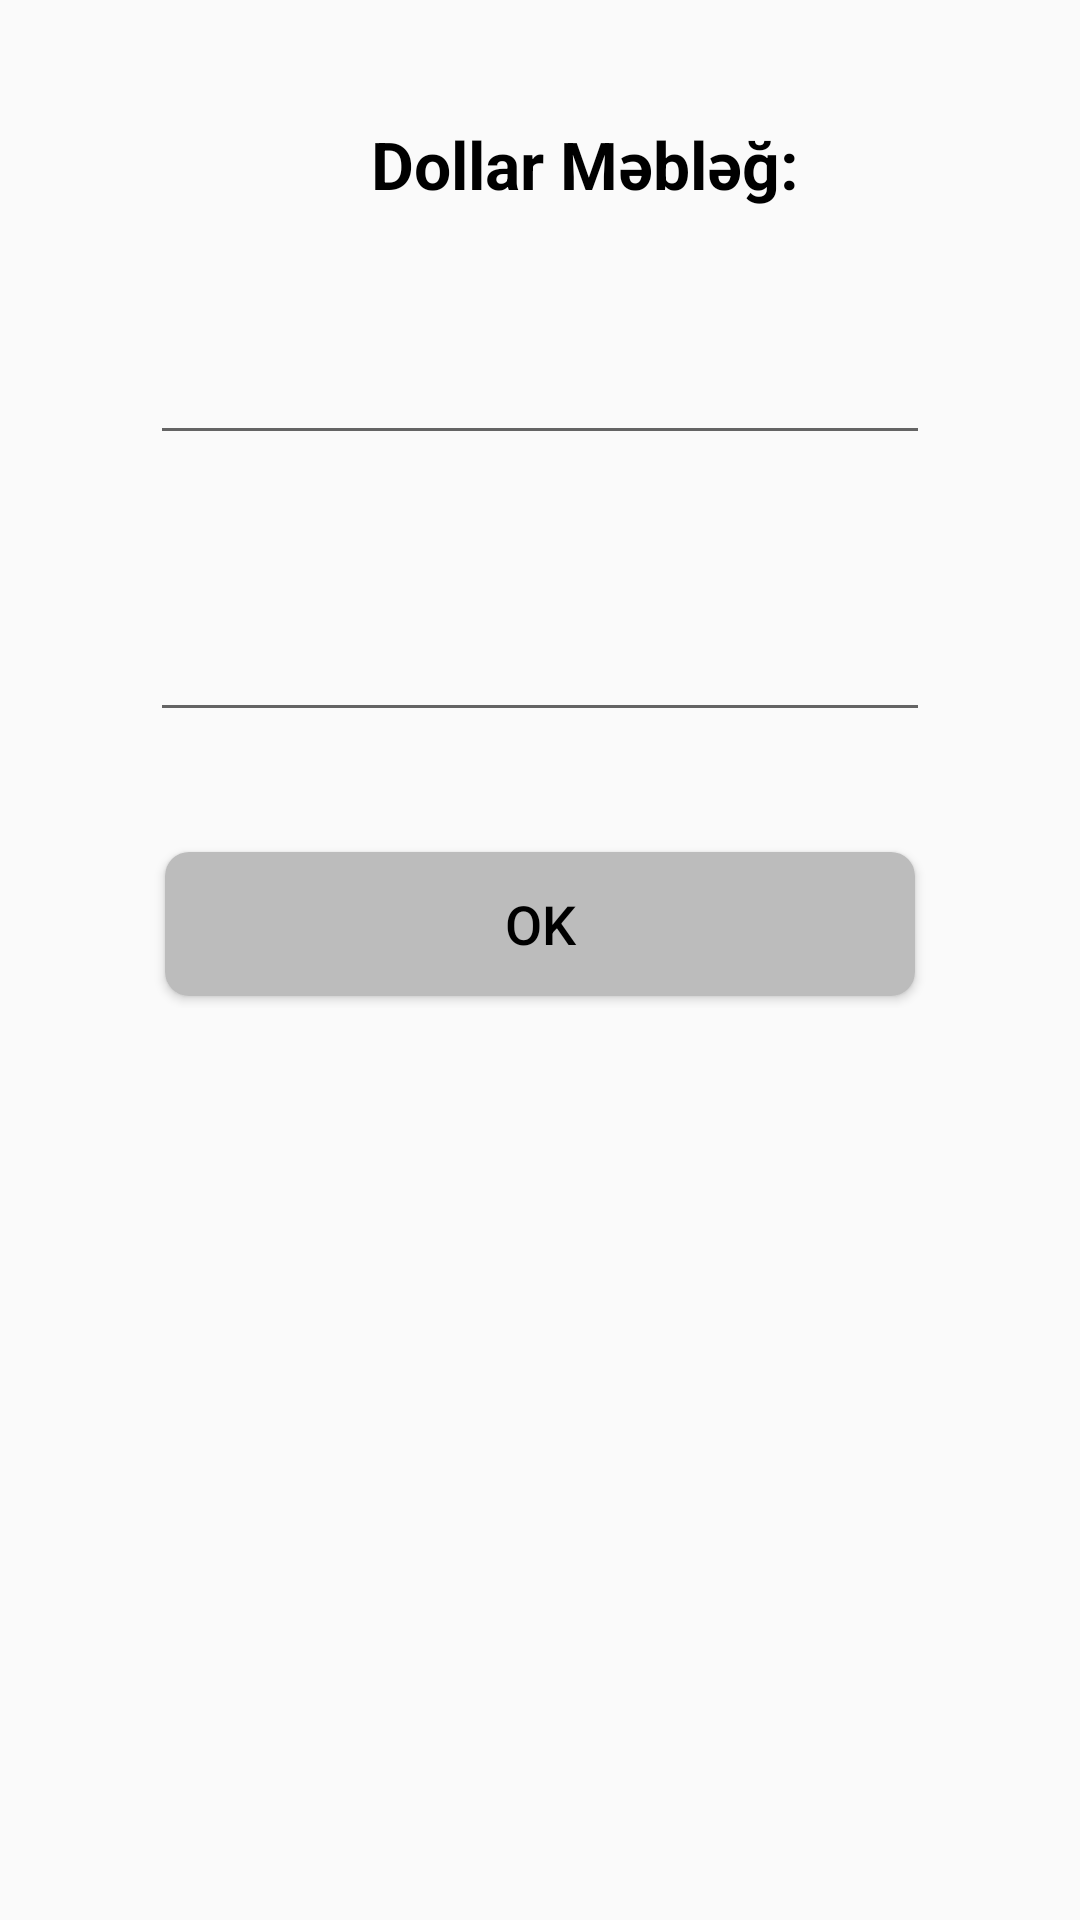

Reconstruct the res/layout file that produces this screen, plus the resources it refers to.
<!-- AndroidManifest.xml: application theme Theme.Hesabat -->
<!-- res/layout/dialog_value_input.xml -->
<?xml version="1.0" encoding="utf-8"?>
<RelativeLayout
    xmlns:android="http://schemas.android.com/apk/res/android"
    android:layout_width="match_parent"
    android:layout_height="match_parent">

    <LinearLayout
        android:layout_width="match_parent"
        android:layout_height="wrap_content"
        android:orientation="vertical"
        android:layout_margin="20dp">

        <TextView
            android:id="@+id/valueTitle"
            android:layout_width="wrap_content"
            android:layout_height="wrap_content"
            android:text="Dollar Məbləğ:"
            android:textSize="22sp"
            android:layout_marginStart="15dp"
            android:textColor="@color/black"
            android:textStyle="bold"
            android:layout_marginTop="20dp"
            android:layout_gravity="center_horizontal">
        </TextView>

        <com.google.android.material.textfield.TextInputLayout
            android:id="@+id/enretedValue"
            android:layout_width="match_parent"
            android:layout_marginTop="20dp"
            android:layout_marginHorizontal="30dp"
            android:paddingVertical="10dp"
            android:layout_height="wrap_content">

            <com.google.android.material.textfield.TextInputEditText
                android:layout_width="match_parent"
                android:layout_height="wrap_content"
                android:inputType="numberDecimal"
                >
            </com.google.android.material.textfield.TextInputEditText>


        </com.google.android.material.textfield.TextInputLayout>

        <com.google.android.material.textfield.TextInputLayout
            android:id="@+id/valueHolder"
            android:layout_width="match_parent"
            android:layout_marginTop="20dp"
            android:layout_marginHorizontal="30dp"
            android:paddingVertical="10dp"
            android:layout_height="wrap_content">

            <com.google.android.material.textfield.TextInputEditText
                android:layout_width="match_parent"
                android:layout_height="wrap_content"
                android:inputType="text">
            </com.google.android.material.textfield.TextInputEditText>


        </com.google.android.material.textfield.TextInputLayout>



        <Button
            android:id="@+id/btnSubmit"
            android:layout_width="250dp"
            android:layout_height="wrap_content"
            android:layout_marginStart="4dp"
            android:layout_marginTop="30dp"
            android:layout_marginEnd="4dp"
            android:layout_marginBottom="4dp"
            android:background="@drawable/button_background_3"
            android:enabled="true"
            android:layout_gravity="center_horizontal"
            android:textSize="18sp"
            android:text="OK"
            android:textAllCaps="false"
            android:textColor="@color/black" />

    </LinearLayout>


</RelativeLayout>
<!-- resources referenced by this layout -->
<resources>
  <color name="black">#FF000000</color>
  <!-- drawable button_background_3 (drawable) -->
  <?xml version="1.0" encoding="UTF-8"?>
  <shape xmlns:android="http://schemas.android.com/apk/res/android">
      <solid android:color="#BCBCBC"/>
      <corners android:radius="8dp"/>
  </shape>
  <style name="Theme.Hesabat" parent="Theme.AppCompat.Light.NoActionBar">
          
          <item name="colorPrimary">@color/purple_500</item>
          <item name="colorPrimaryVariant">@color/purple_700</item>
          <item name="colorOnPrimary">@color/white</item>
          
          <item name="colorSecondary">@color/teal_200</item>
          <item name="colorSecondaryVariant">@color/teal_700</item>
          <item name="colorOnSecondary">@color/black</item>
          
          <item name="android:statusBarColor">#A3A3A3</item>
          
      </style>
  <color name="purple_500">#FF6200EE</color>
  <color name="purple_700">#FF3700B3</color>
  <color name="white">#FFFFFFFF</color>
  <color name="teal_200">#FF03DAC5</color>
  <color name="teal_700">#FF018786</color>
</resources>
